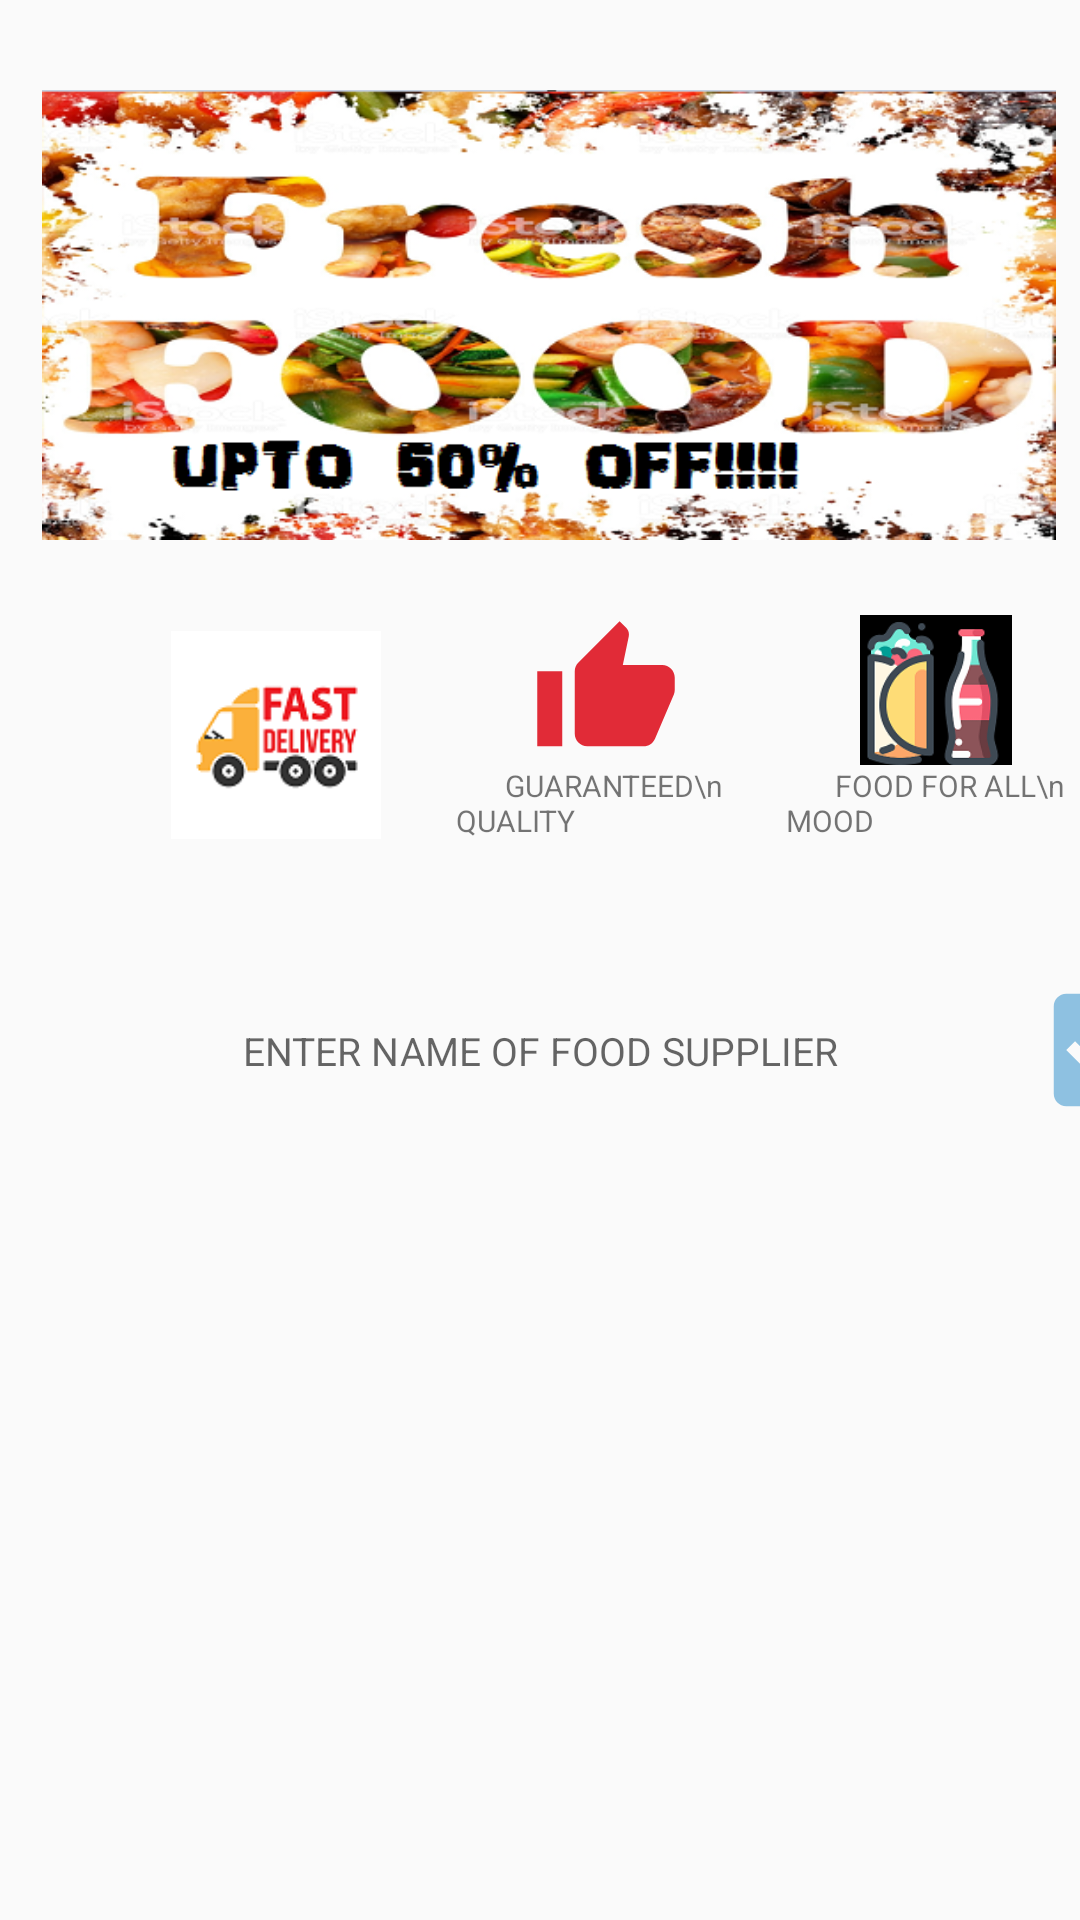

Android layout source for this screen:
<!-- AndroidManifest.xml: application theme AppTheme -->
<!-- res/layout/activity_home1.xml -->
<?xml version="1.0" encoding="utf-8"?>
<RelativeLayout
    xmlns:android="http://schemas.android.com/apk/res/android"
    xmlns:app="http://schemas.android.com/apk/res-auto"
    xmlns:tools="http://schemas.android.com/tools"
    android:layout_width="match_parent"
    android:layout_height="match_parent"
    tools:context=".Home1">
    <RelativeLayout
        android:layout_width="match_parent"
        android:layout_height="match_parent">
    <android.support.v4.widget.DrawerLayout
        android:layout_width="match_parent"
        android:id="@+id/drawer"
        android:layout_height="match_parent"
        >



        <android.support.v4.widget.NestedScrollView
            android:id="@+id/scroll1"
            android:layout_width="match_parent"
            android:layout_height="match_parent"
            android:fillViewport="true"
            app:layout_behavior="@string/appbar_scrolling_view_behavior">
        <LinearLayout
            android:layout_width="wrap_content"
            android:layout_height="wrap_content"
            android:orientation="vertical">

            <ImageView
                android:id="@+id/special"
                android:layout_gravity="center"
                android:layout_marginLeft="3dp"
                android:layout_width="400dp"
                android:layout_height="150dp"
                android:layout_marginTop="30dp"
                android:src="@drawable/yoyo" />
    <LinearLayout
        android:layout_width="wrap_content"
        android:layout_height="wrap_content"
        android:layout_marginTop="15dp"
        android:layout_marginLeft="42dp"
        android:orientation="horizontal">
<LinearLayout
    android:layout_width="100dp"
    android:background="@drawable/shape"
    android:padding="15dp"
    android:layout_height="100dp">
        <ImageView
            android:layout_width="wrap_content"
            android:layout_height="wrap_content"

            android:src="@drawable/fast"/>
</LinearLayout>
        <LinearLayout
            android:layout_width="100dp"
            android:layout_marginLeft="10dp"
            android:background="@drawable/shape"

            android:layout_height="100dp">
        <LinearLayout

            android:layout_width="wrap_content"
            android:orientation="vertical"

            android:layout_marginTop="10dp"
            android:layout_height="wrap_content">
            <ImageView
            android:layout_width="100dp"
            android:layout_height="50dp"
            android:src="@drawable/ic_thumb_up_black_24dp"/>
        <TextView
            android:layout_width="match_parent"
            android:layout_height="wrap_content"
            android:textSize="10dp"
            android:text="       GUARANTEED\n             QUALITY"/>
        </LinearLayout>
        </LinearLayout>
        <LinearLayout
            android:layout_width="100dp"
            android:background="@drawable/shape"
            android:layout_marginLeft="10dp"
            android:layout_height="100dp">
        <LinearLayout
            android:layout_width="wrap_content"
            android:orientation="vertical"
            android:layout_marginTop="10dp"
            android:layout_height="wrap_content">
            <ImageView
                android:layout_width="100dp"
                android:layout_height="50dp"
                android:src="@drawable/delicious"/>
            <TextView
                android:layout_width="match_parent"
                android:textSize="10dp"
                android:layout_height="wrap_content"
                android:text="       FOOD FOR ALL\n                MOOD"/>
        </LinearLayout>
        </LinearLayout>

    </LinearLayout>

            <android.support.v7.widget.RecyclerView
                android:id="@+id/recyclerbanner"
                android:layout_width="match_parent"
                android:layout_height="wrap_content"
                android:layout_marginTop="15dp" />
    <LinearLayout
        android:layout_width="match_parent"
        android:layout_height="wrap_content"
        android:layout_marginTop="15dp"
        android:orientation="horizontal">
    <EditText
        android:layout_width="330dp"
        android:padding="8dp"
        android:layout_marginLeft="15dp"
        android:layout_height="50dp"
        android:layout_marginTop="0dp"
        android:drawableLeft="@drawable/ic_search_black_24dp"
        android:gravity="center"
        android:textSize="13dp"
        android:layout_marginBottom="0dp"
        android:background="@drawable/shape"
        android:id="@+id/foodsupplier"
        android:hint="ENTER NAME OF FOOD SUPPLIER"/>
    <Button
        android:layout_width="50dp"
        android:layout_height="50dp"
        android:layout_marginRight="10dp"
        android:paddingLeft="12dp"
        android:id="@+id/search"
        android:background="@drawable/ic_check_box_black_24dp" />
    </LinearLayout>
            <LinearLayout
                android:layout_width="match_parent"
                android:layout_height="match_parent"
                android:gravity="center"
                android:orientation="vertical">
                <android.support.v7.widget.RecyclerView
                    android:layout_width="match_parent"
                    android:layout_height="match_parent"
                    android:id="@+id/recycler">

                </android.support.v7.widget.RecyclerView>
            </LinearLayout>
        </LinearLayout>
        </android.support.v4.widget.NestedScrollView>
        <android.support.design.widget.NavigationView
            android:layout_width="match_parent"
            android:layout_height="match_parent"
            app:menu="@menu/items"
            android:id="@+id/navigation"
            android:layout_gravity="start"></android.support.design.widget.NavigationView>
    </android.support.v4.widget.DrawerLayout>
    </RelativeLayout>
</RelativeLayout>
<!-- resources referenced by this layout -->
<resources>
  <!-- drawable delicious: png bitmap (drawable, 12396 bytes) -->
  <!-- drawable fast: png bitmap (drawable, 6161 bytes) -->
  <!-- drawable ic_check_box_black_24dp (drawable) -->
  <vector android:height="24dp" android:tint="#8EC1E1"
      android:viewportHeight="24.0" android:viewportWidth="24.0"
      android:width="24dp" xmlns:android="http://schemas.android.com/apk/res/android">
      <path android:fillColor="#FF000000" android:pathData="M19,3L5,3c-1.11,0 -2,0.9 -2,2v14c0,1.1 0.89,2 2,2h14c1.11,0 2,-0.9 2,-2L21,5c0,-1.1 -0.89,-2 -2,-2zM10,17l-5,-5 1.41,-1.41L10,14.17l7.59,-7.59L19,8l-9,9z"/>
  </vector>
  <!-- drawable ic_thumb_up_black_24dp (drawable) -->
  <vector android:height="24dp" android:tint="#E12B37"
      android:viewportHeight="24.0" android:viewportWidth="24.0"
      android:width="24dp" xmlns:android="http://schemas.android.com/apk/res/android">
      <path android:fillColor="#FF000000" android:pathData="M1,21h4L5,9L1,9v12zM23,10c0,-1.1 -0.9,-2 -2,-2h-6.31l0.95,-4.57 0.03,-0.32c0,-0.41 -0.17,-0.79 -0.44,-1.06L14.17,1 7.59,7.59C7.22,7.95 7,8.45 7,9v10c0,1.1 0.9,2 2,2h9c0.83,0 1.54,-0.5 1.84,-1.22l3.02,-7.05c0.09,-0.23 0.14,-0.47 0.14,-0.73v-1.91l-0.01,-0.01L23,10z"/>
  </vector>
  <!-- drawable yoyo: png bitmap (drawable, 225798 bytes) -->
  <style name="AppTheme" parent="Base.Theme.AppCompat.Light.DarkActionBar">
          
          <item name="colorPrimary">@color/colorPrimary</item>
          <item name="colorPrimaryDark">@color/colorPrimaryDark</item>
          <item name="colorAccent">@color/colorAccent</item>
      </style>
  <color name="colorPrimary">#008577</color>
  <color name="colorPrimaryDark">#00574B</color>
  <color name="colorAccent">#D81B60</color>
</resources>
